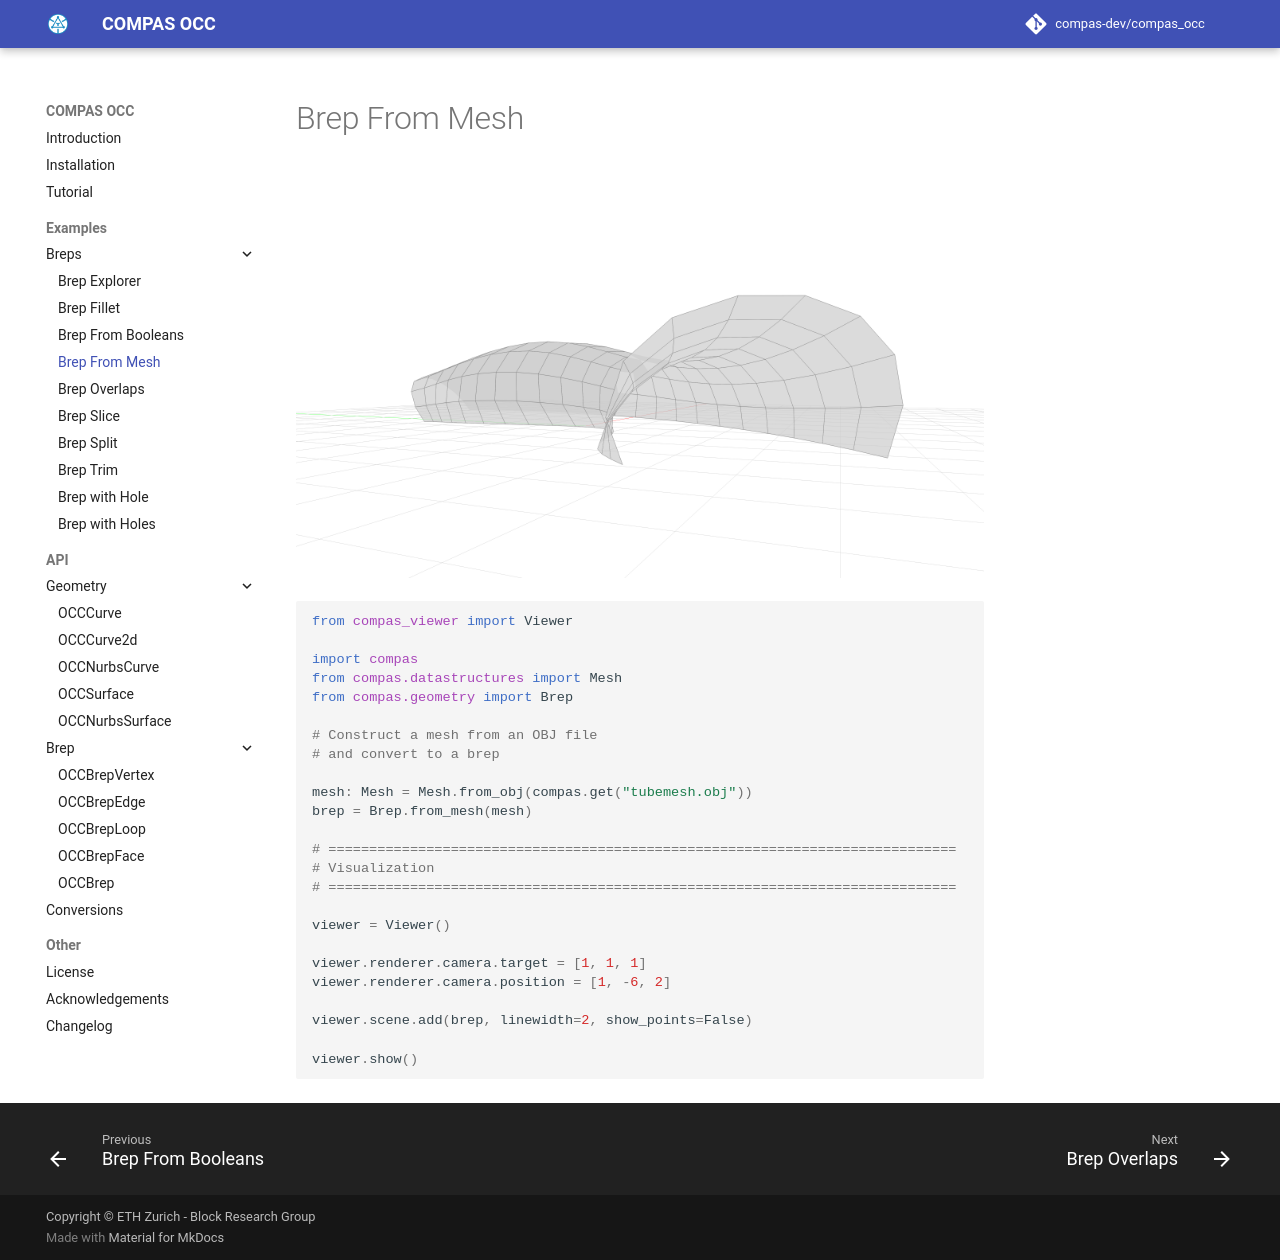

repository: compas-dev/compas_occ · page: examples/breps/brep_from_mesh/index.html · generator: mkdocs

# Brep From Mesh

![Example Brep from Mesh](../../assets/images/example_brep_from_mesh.png)

```python
---8<--- "docs/examples/breps/brep_from_mesh.py"
```
